Run: headless pygame with SDL's dummy video driver; simulated clock (each Clock.tick advances the game by its frame time, no real sleeping); random seed 0; keys injected as events and as key.get_pressed() state; no mouse input.
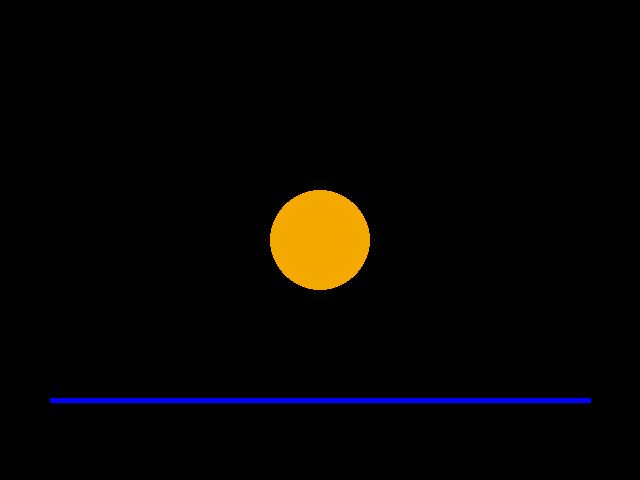
Frame 1 of 4 · flips 1–60 · no input
Frame 2 of 4 · flips 61–180 · tapped SPACE, RETURN · held RIGHT (→), D · screen unchanged from frame 1, image omitted
Frame 3 of 4 · flips 181–300 · held DOWN (↓), S · screen unchanged from frame 2, image omitted
Frame 4 of 4 · flips 301–420 · held LEFT (←), A, UP (↑), W · screen unchanged from frame 3, image omitted

The pygame program that drew these frames:

import pygame
import math

pygame.init()
screen_width = 640
screen_height = 480
screen = pygame.display.set_mode((screen_width, screen_height))
pygame.display.set_caption("геометрические фигуры")

black = (0, 0, 0)
white = (255, 255, 255)
red = (255, 0, 0)
green = (0, 255, 0)
blue = (0, 0, 255)
yellow = (255, 255, 0)
pink = (255, 192, 203)
yellow_mellon = (244,169,0)
sm_green = (119, 221, 119)

circle_x = screen_width/2
circle_y = screen_height/2
circle_radius = 50
pygame.draw.circle(screen, yellow_mellon, (circle_x, circle_y), circle_radius)

hr_line_y = 400
pygame.draw.line(screen, blue, (50, hr_line_y), (590, hr_line_y), 5)

while True:
    for event in pygame.event.get():
        if event.type == pygame.QUIT:
            pygame.quit()
            quit()

    circle_x += 1
    pygame.display.update()
    pygame.time.Clock().tick(12)
